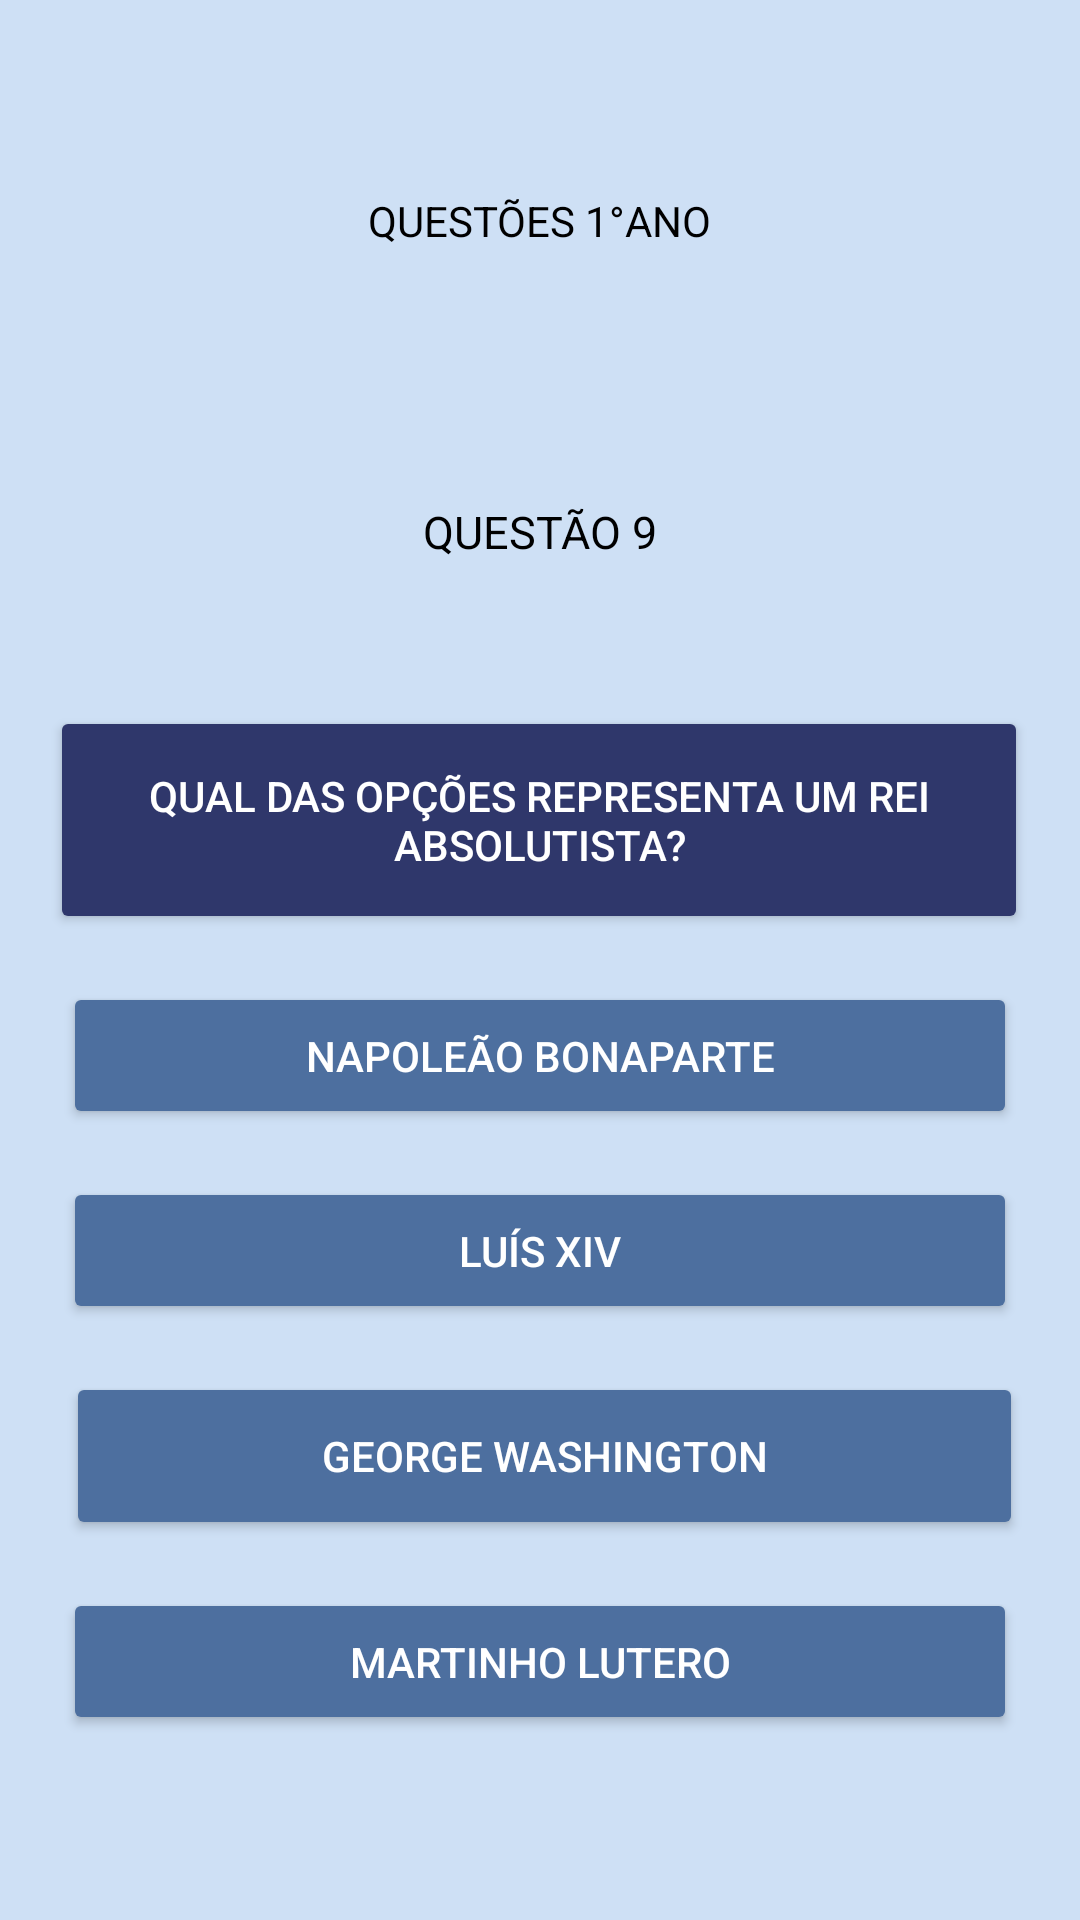

Here is an Android app screen rendered from its layout file. Give the layout XML and the strings, colors and styles it references.
<!-- AndroidManifest.xml: application theme Theme.Material3.DayNight.NoActionBar -->
<!-- res/layout/primeira_serie_questao9.xml -->
<?xml version="1.0" encoding="utf-8"?>
<androidx.constraintlayout.widget.ConstraintLayout xmlns:android="http://schemas.android.com/apk/res/android"
    xmlns:app="http://schemas.android.com/apk/res-auto"
    xmlns:tools="http://schemas.android.com/tools"
    android:id="@+id/main"
    android:layout_width="match_parent"
    android:layout_height="match_parent"
    android:background="#CEE0F5"
    tools:context=".PrimeiraSerieQuestao9Activity">

    <TextView
        android:id="@+id/texto_serie"
        android:layout_width="wrap_content"
        android:layout_height="wrap_content"
        android:layout_marginTop="64dp"
        android:text="QUESTÕES 1°ANO"
        android:textColor="@android:color/black"
        android:textSize="14dp"
        app:layout_constraintEnd_toEndOf="parent"
        app:layout_constraintHorizontal_bias="0.5"
        app:layout_constraintStart_toStartOf="parent"
        app:layout_constraintTop_toTopOf="parent" />

    <TextView
        android:id="@+id/questao2"
        android:layout_width="wrap_content"
        android:layout_height="wrap_content"
        android:layout_marginTop="84dp"
        android:text="QUESTÃO 9"
        android:textColor="@android:color/black"
        android:textSize="15dp"
        app:layout_constraintEnd_toEndOf="parent"
        app:layout_constraintHorizontal_bias="0.5"
        app:layout_constraintStart_toStartOf="parent"
        app:layout_constraintTop_toBottomOf="@+id/texto_serie" />

    <Button
        android:id="@+id/pergunta1"
        android:layout_width="326dp"
        android:layout_height="76dp"
        android:layout_marginTop="48dp"
        android:backgroundTint="#2F376B"
        android:text="Qual das opções representa um rei absolutista?"
        android:textColor="@android:color/white"
        app:layout_constraintEnd_toEndOf="parent"
        app:layout_constraintHorizontal_bias="0.494"
        app:layout_constraintStart_toStartOf="parent"
        app:layout_constraintTop_toBottomOf="@+id/questao2" />

    <Button
        android:id="@+id/alt1"
        android:layout_width="318dp"
        android:layout_height="49dp"
        android:layout_marginTop="16dp"
        android:backgroundTint="#4d6f9f"
        android:text="Napoleão Bonaparte"
        android:textColor="@android:color/white"
        app:layout_constraintEnd_toEndOf="parent"
        app:layout_constraintHorizontal_bias="0.5"
        app:layout_constraintStart_toStartOf="parent"
        app:layout_constraintTop_toBottomOf="@+id/pergunta1" />

    <Button
        android:id="@+id/alt2"
        android:layout_width="318dp"
        android:layout_height="49dp"
        android:layout_marginTop="16dp"
        android:backgroundTint="#4d6f9f"
        android:text="Luís XIV"
        android:textColor="@android:color/white"
        app:layout_constraintEnd_toEndOf="parent"
        app:layout_constraintHorizontal_bias="0.5"
        app:layout_constraintStart_toStartOf="parent"
        app:layout_constraintTop_toBottomOf="@+id/alt1" />

    <Button
        android:id="@+id/alt3"
        android:layout_width="319dp"
        android:layout_height="56dp"
        android:layout_marginTop="16dp"
        android:backgroundTint="#4d6f9f"
        android:text="George Washington"
        android:textColor="@android:color/white"
        app:layout_constraintEnd_toEndOf="parent"
        app:layout_constraintHorizontal_bias="0.537"
        app:layout_constraintStart_toStartOf="parent"
        app:layout_constraintTop_toBottomOf="@+id/alt2" />

    <Button
        android:id="@+id/alt4"
        android:layout_width="318dp"
        android:layout_height="49dp"
        android:layout_marginTop="16dp"
        android:backgroundTint="#4d6f9f"
        android:text="Martinho Lutero"
        android:textColor="@android:color/white"
        app:layout_constraintEnd_toEndOf="parent"
        app:layout_constraintHorizontal_bias="0.5"
        app:layout_constraintStart_toStartOf="parent"
        app:layout_constraintTop_toBottomOf="@+id/alt3" />



</androidx.constraintlayout.widget.ConstraintLayout>
<!-- resources referenced by this layout -->
<resources>

</resources>
